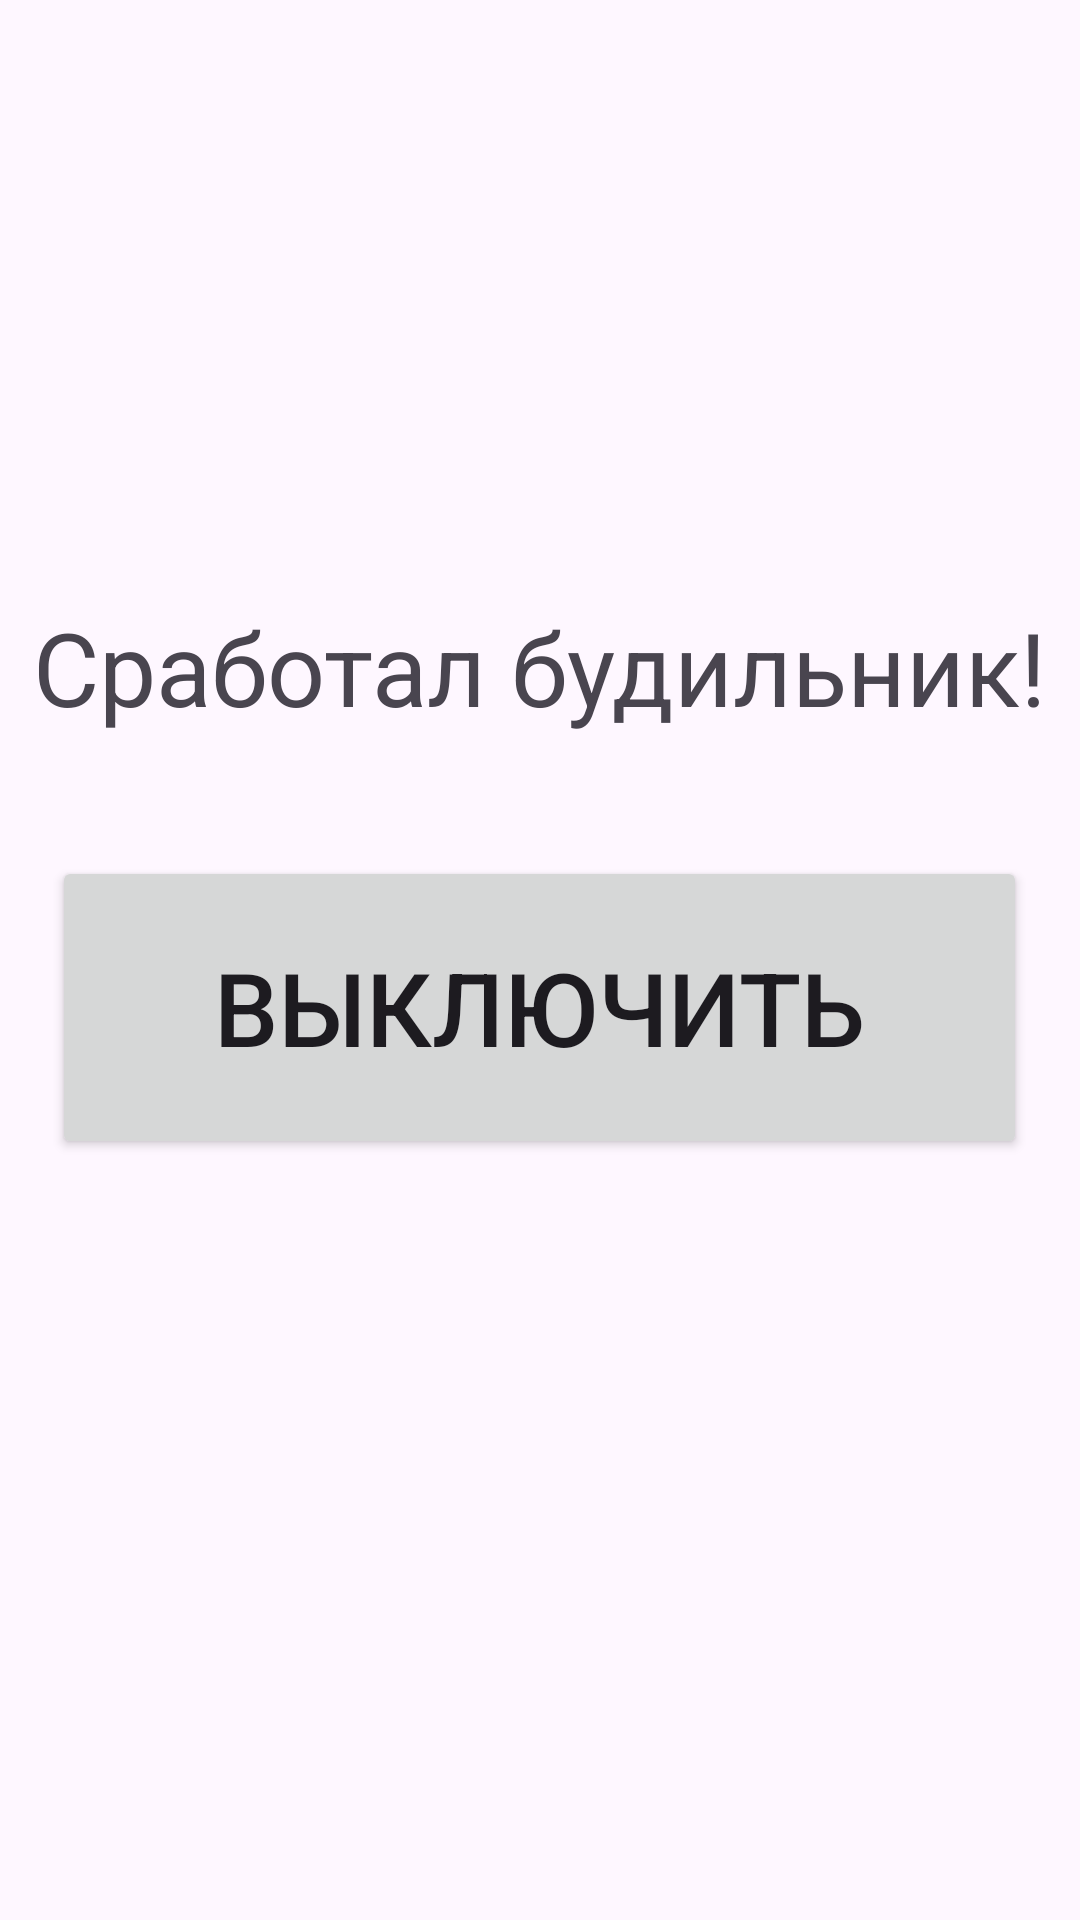

Produce the Android XML layout that renders to this screen, including the resource entries it uses.
<!-- AndroidManifest.xml: application theme Theme.LEDController -->
<!-- res/layout/activity_alarm_off.xml -->
<?xml version="1.0" encoding="utf-8"?>
<androidx.constraintlayout.widget.ConstraintLayout
    xmlns:android="http://schemas.android.com/apk/res/android"
    xmlns:tools="http://schemas.android.com/tools"
    xmlns:app="http://schemas.android.com/apk/res-auto"
    android:id="@+id/main"
    android:layout_width="match_parent"
    android:layout_height="match_parent"
    tools:context=".AlarmOffActivity">

    <TextView
        android:id="@+id/textView18"
        android:layout_width="wrap_content"
        android:layout_height="wrap_content"
        android:text="Сработал будильник!"
        android:textSize="34sp"
        app:layout_constraintBottom_toBottomOf="parent"
        app:layout_constraintEnd_toEndOf="parent"
        app:layout_constraintStart_toStartOf="parent"
        app:layout_constraintTop_toTopOf="parent"
        app:layout_constraintVertical_bias="0.336" />

    <Button
        android:id="@+id/off_buttom_alarm_off_activity"
        android:layout_width="325dp"
        android:layout_height="101dp"
        android:text="Выключить"
        android:textSize="34sp"
        app:layout_constraintBottom_toBottomOf="parent"
        app:layout_constraintEnd_toEndOf="parent"
        app:layout_constraintHorizontal_bias="0.498"
        app:layout_constraintStart_toStartOf="parent"
        app:layout_constraintTop_toBottomOf="@+id/textView18"
        app:layout_constraintVertical_bias="0.137" />
</androidx.constraintlayout.widget.ConstraintLayout>
<!-- resources referenced by this layout -->
<resources>
  <style name="Theme.LEDController" parent="Base.Theme.LEDController" />
  <style name="Base.Theme.LEDController" parent="Theme.Material3.DayNight.NoActionBar">
          
          
      </style>
</resources>
